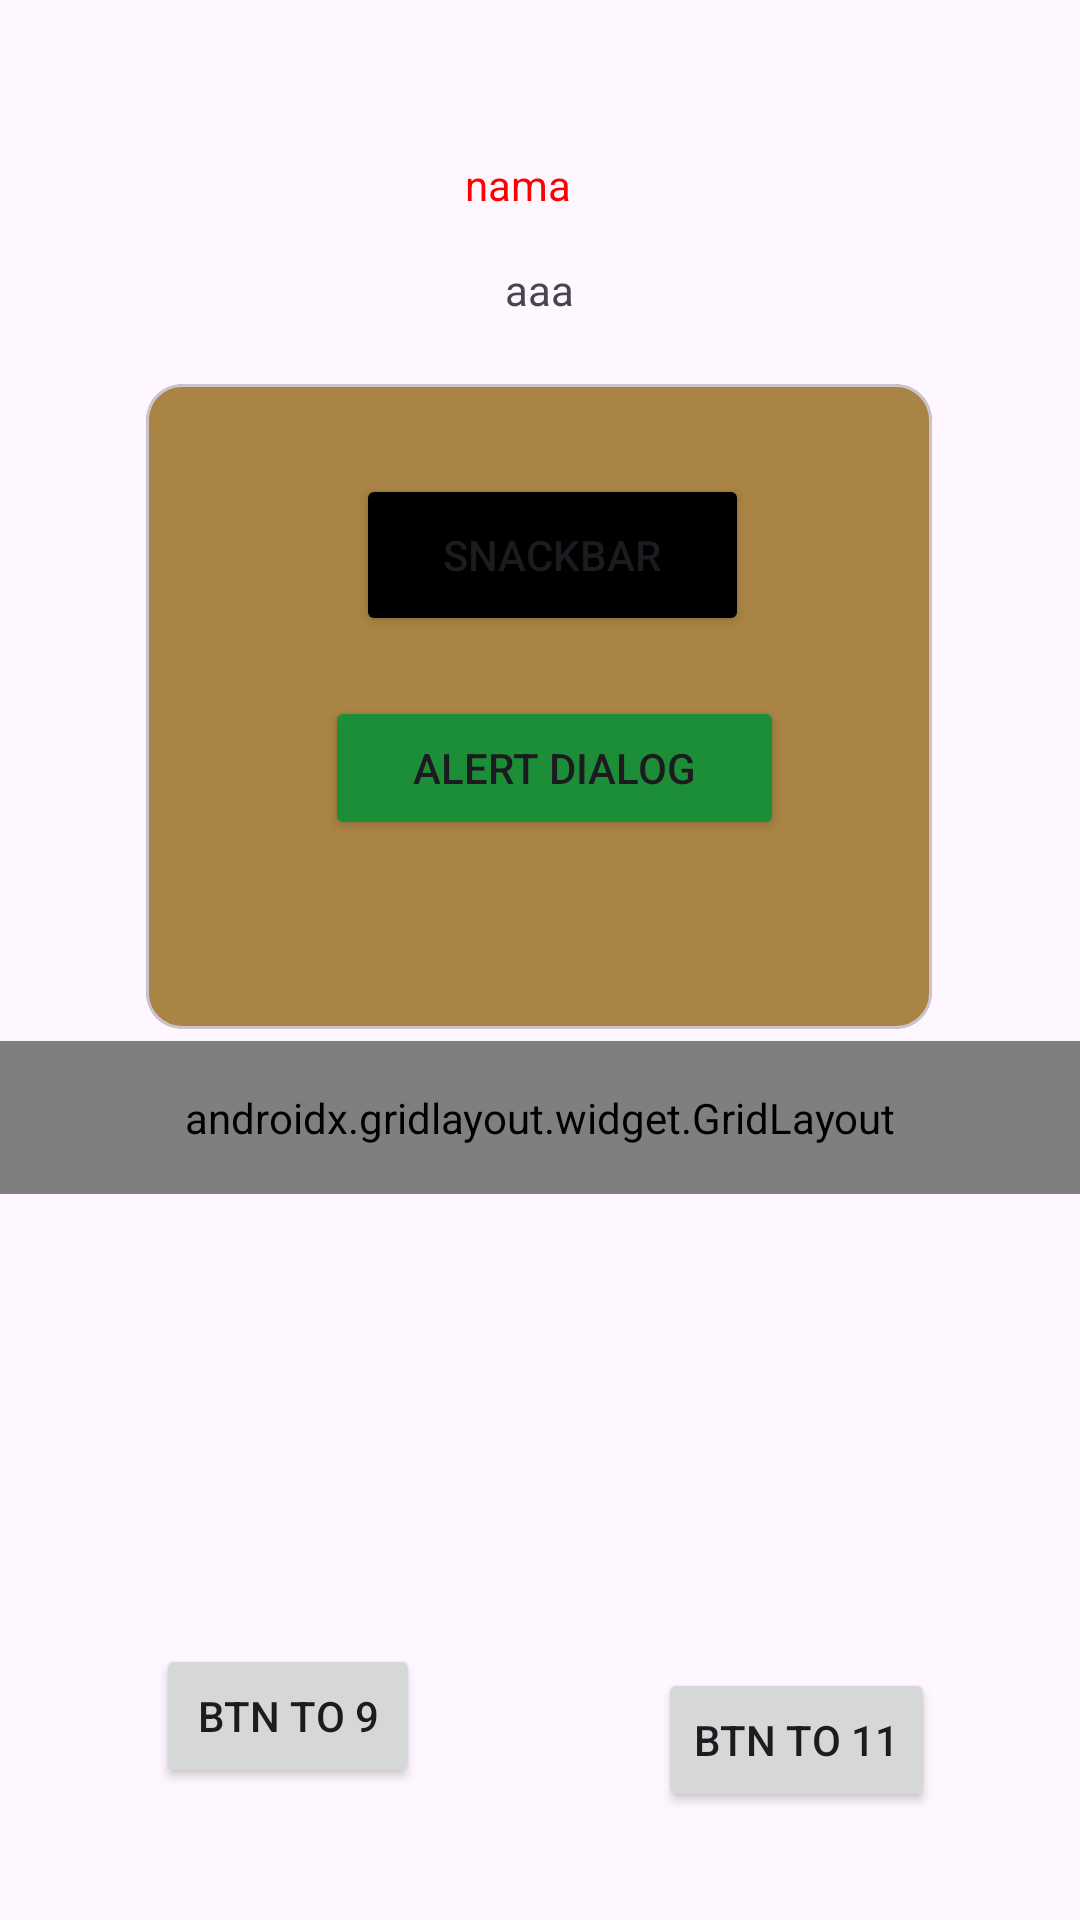

Write the Android layout XML for this screen, with the resource values it uses.
<!-- AndroidManifest.xml: application theme Theme.Juwan_3TIC -->
<!-- res/layout/fragment_home.xml -->
<?xml version="1.0" encoding="utf-8"?>
<androidx.constraintlayout.widget.ConstraintLayout xmlns:android="http://schemas.android.com/apk/res/android"
    xmlns:tools="http://schemas.android.com/tools"
    android:layout_width="match_parent"
    android:layout_height="match_parent"
    xmlns:app="http://schemas.android.com/apk/res-auto"
    tools:context=".Home.HomeFragment">

    



    <TextView
        android:id="@+id/idusername"
        android:layout_width="108dp"
        android:layout_height="31dp"
        android:layout_marginTop="52dp"
        android:text="nama"
        android:textAlignment="center"
        android:textColor="#FF0000"
        app:layout_constraintEnd_toEndOf="parent"
        app:layout_constraintHorizontal_bias="0.471"
        app:layout_constraintStart_toStartOf="parent"
        app:layout_constraintTop_toTopOf="parent" />

    <TextView
        android:id="@+id/idumur"
        android:layout_width="136dp"
        android:layout_height="30dp"
        android:layout_marginTop="4dp"
        android:text="aaa"
        android:textAlignment="center"
        app:layout_constraintEnd_toEndOf="parent"
        app:layout_constraintHorizontal_bias="0.498"
        app:layout_constraintStart_toStartOf="parent"
        app:layout_constraintTop_toBottomOf="@+id/idusername" />

    <com.google.android.material.circularreveal.cardview.CircularRevealCardView
        android:id="@+id/circularRevealCardView"
        android:layout_width="262dp"
        android:layout_height="215dp"
        android:layout_marginTop="128dp"
        android:backgroundTint="#A98444"
        app:layout_constraintEnd_toEndOf="parent"
        app:layout_constraintHorizontal_bias="0.496"
        app:layout_constraintStart_toStartOf="parent"
        app:layout_constraintTop_toTopOf="parent">


        <androidx.constraintlayout.widget.ConstraintLayout
            android:layout_width="211dp"
            android:layout_height="168dp"
            android:layout_margin="30dp">

            <Button
                android:id="@+id/btnAlert"
                android:layout_width="153dp"
                android:layout_height="wrap_content"
                android:layout_marginTop="20dp"
                android:backgroundTint="#1C8E38"
                android:text="alert dialog"
                app:layout_constraintEnd_toEndOf="parent"
                app:layout_constraintHorizontal_bias="0.51"
                app:layout_constraintStart_toStartOf="parent"
                app:layout_constraintTop_toBottomOf="@+id/btnSnackBar" />

            <Button
                android:id="@+id/btnSnackBar"
                android:layout_width="131dp"
                android:layout_height="54dp"
                android:backgroundTint="@color/black"
                android:text="snackbar"
                app:layout_constraintEnd_toEndOf="parent"
                app:layout_constraintStart_toStartOf="parent"
                app:layout_constraintTop_toTopOf="parent"></Button>


        </androidx.constraintlayout.widget.ConstraintLayout>
    </com.google.android.material.circularreveal.cardview.CircularRevealCardView>


    <androidx.gridlayout.widget.GridLayout
        android:id="@+id/gridMenu"
        android:layout_width="0dp"
        android:layout_height="wrap_content"
        android:layout_marginTop="4dp"
        android:padding="16dp"
        app:columnCount="2"
        app:layout_constraintEnd_toEndOf="parent"
        app:layout_constraintHorizontal_bias="0.0"
        app:layout_constraintStart_toStartOf="parent"
        app:layout_constraintTop_toBottomOf="@+id/circularRevealCardView"
        app:useDefaultMargins="true">

        <Button
            android:id="@+id/btnLima"
            android:layout_width="wrap_content"
            android:layout_height="wrap_content"
            android:text="btn to lima"
            app:layout_column="0"
            app:layout_constraintEnd_toEndOf="parent"
            app:layout_constraintHorizontal_bias="0.532"
            app:layout_constraintStart_toStartOf="parent"
            app:layout_constraintTop_toBottomOf="@+id/btnKembali"
            app:layout_row="0"
            app:layout_columnWeight="1"
            app:layout_gravity="fill_horizontal"/>

        <Button
            android:id="@+id/btnKembali"
            android:layout_width="wrap_content"
            android:layout_height="wrap_content"
            android:text="kembali"
            app:layout_column="1"
            app:layout_row="0"
            app:layout_columnWeight="1"
            app:layout_gravity="fill_horizontal"/>

    </androidx.gridlayout.widget.GridLayout>

    <Button
        android:id="@+id/btntonine"
        android:layout_width="wrap_content"
        android:layout_height="wrap_content"
        android:layout_marginTop="548dp"
        android:text="btn to 9"
        app:layout_constraintEnd_toEndOf="parent"
        app:layout_constraintHorizontal_bias="0.191"
        app:layout_constraintStart_toStartOf="parent"
        app:layout_constraintTop_toTopOf="parent" />

    <Button
        android:id="@+id/btneleven"
        android:layout_width="wrap_content"
        android:layout_height="wrap_content"
        android:layout_marginTop="556dp"
        android:text="btn to 11"
        app:layout_constraintEnd_toEndOf="parent"
        app:layout_constraintHorizontal_bias="0.82"
        app:layout_constraintStart_toStartOf="parent"
        app:layout_constraintTop_toTopOf="parent" />


</androidx.constraintlayout.widget.ConstraintLayout>
<!-- resources referenced by this layout -->
<resources>
  <style name="Theme.Juwan_3TIC" parent="Base.Theme.Juwan_3TIC" />
  <style name="Base.Theme.Juwan_3TIC" parent="Theme.Material3.DayNight.NoActionBar">
          
          
      </style>
  <!-- not gathered from this repository: default colours our renderer supplied (Android Studio template values) -->
  <color name="black">#FF000000</color>
</resources>
